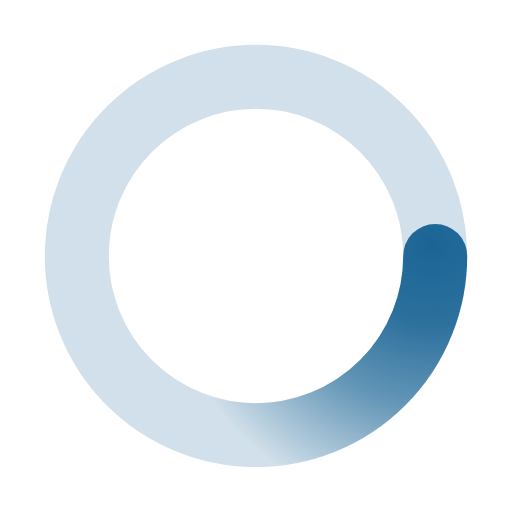
t = 0.00 s
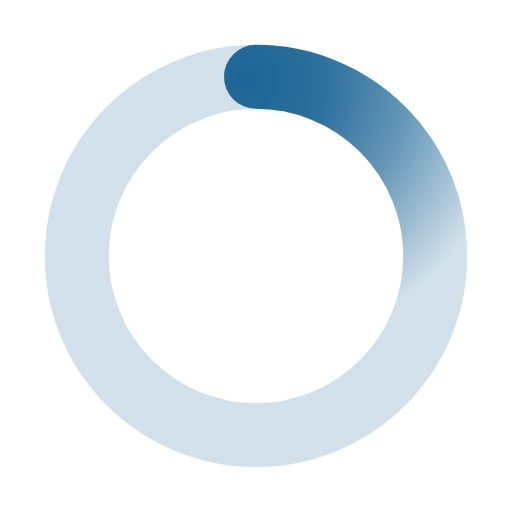
t = 0.50 s
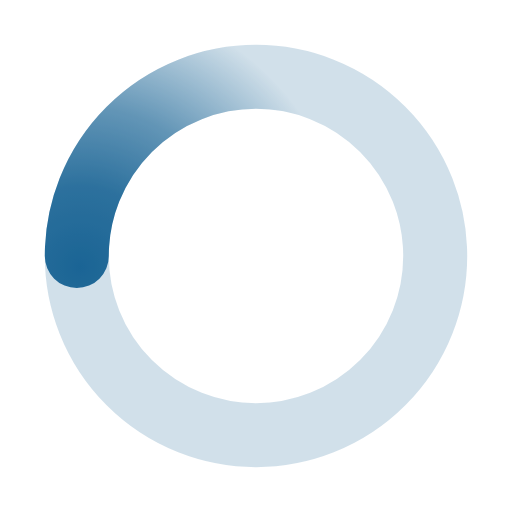
t = 1.00 s
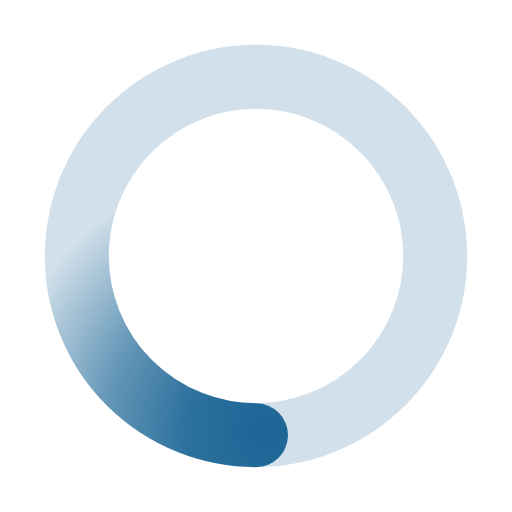
t = 1.50 s

The animated SVG that drew these frames (rendered in a browser with its animation timeline set to each time). Animation: 1 SMIL element (animateTransform=1); one cycle of 2.00 s, repeats indefinitely.

﻿<svg xmlns='http://www.w3.org/2000/svg' viewBox='0 0 200 200'><radialGradient id='a9' cx='.66' fx='.66' cy='.3125' fy='.3125' gradientTransform='scale(1.5)'><stop offset='0' stop-color='#1B6595'></stop><stop offset='.3' stop-color='#1B6595' stop-opacity='.9'></stop><stop offset='.6' stop-color='#1B6595' stop-opacity='.6'></stop><stop offset='.8' stop-color='#1B6595' stop-opacity='.3'></stop><stop offset='1' stop-color='#1B6595' stop-opacity='0'></stop></radialGradient><circle transform-origin='center' fill='none' stroke='url(#a9)' stroke-width='25' stroke-linecap='round' stroke-dasharray='200 1000' stroke-dashoffset='0' cx='100' cy='100' r='70'><animateTransform type='rotate' attributeName='transform' calcMode='spline' dur='2' values='360;0' keyTimes='0;1' keySplines='0 0 1 1' repeatCount='indefinite'></animateTransform></circle><circle transform-origin='center' fill='none' opacity='.2' stroke='#1B6595' stroke-width='25' stroke-linecap='round' cx='100' cy='100' r='70'></circle></svg>